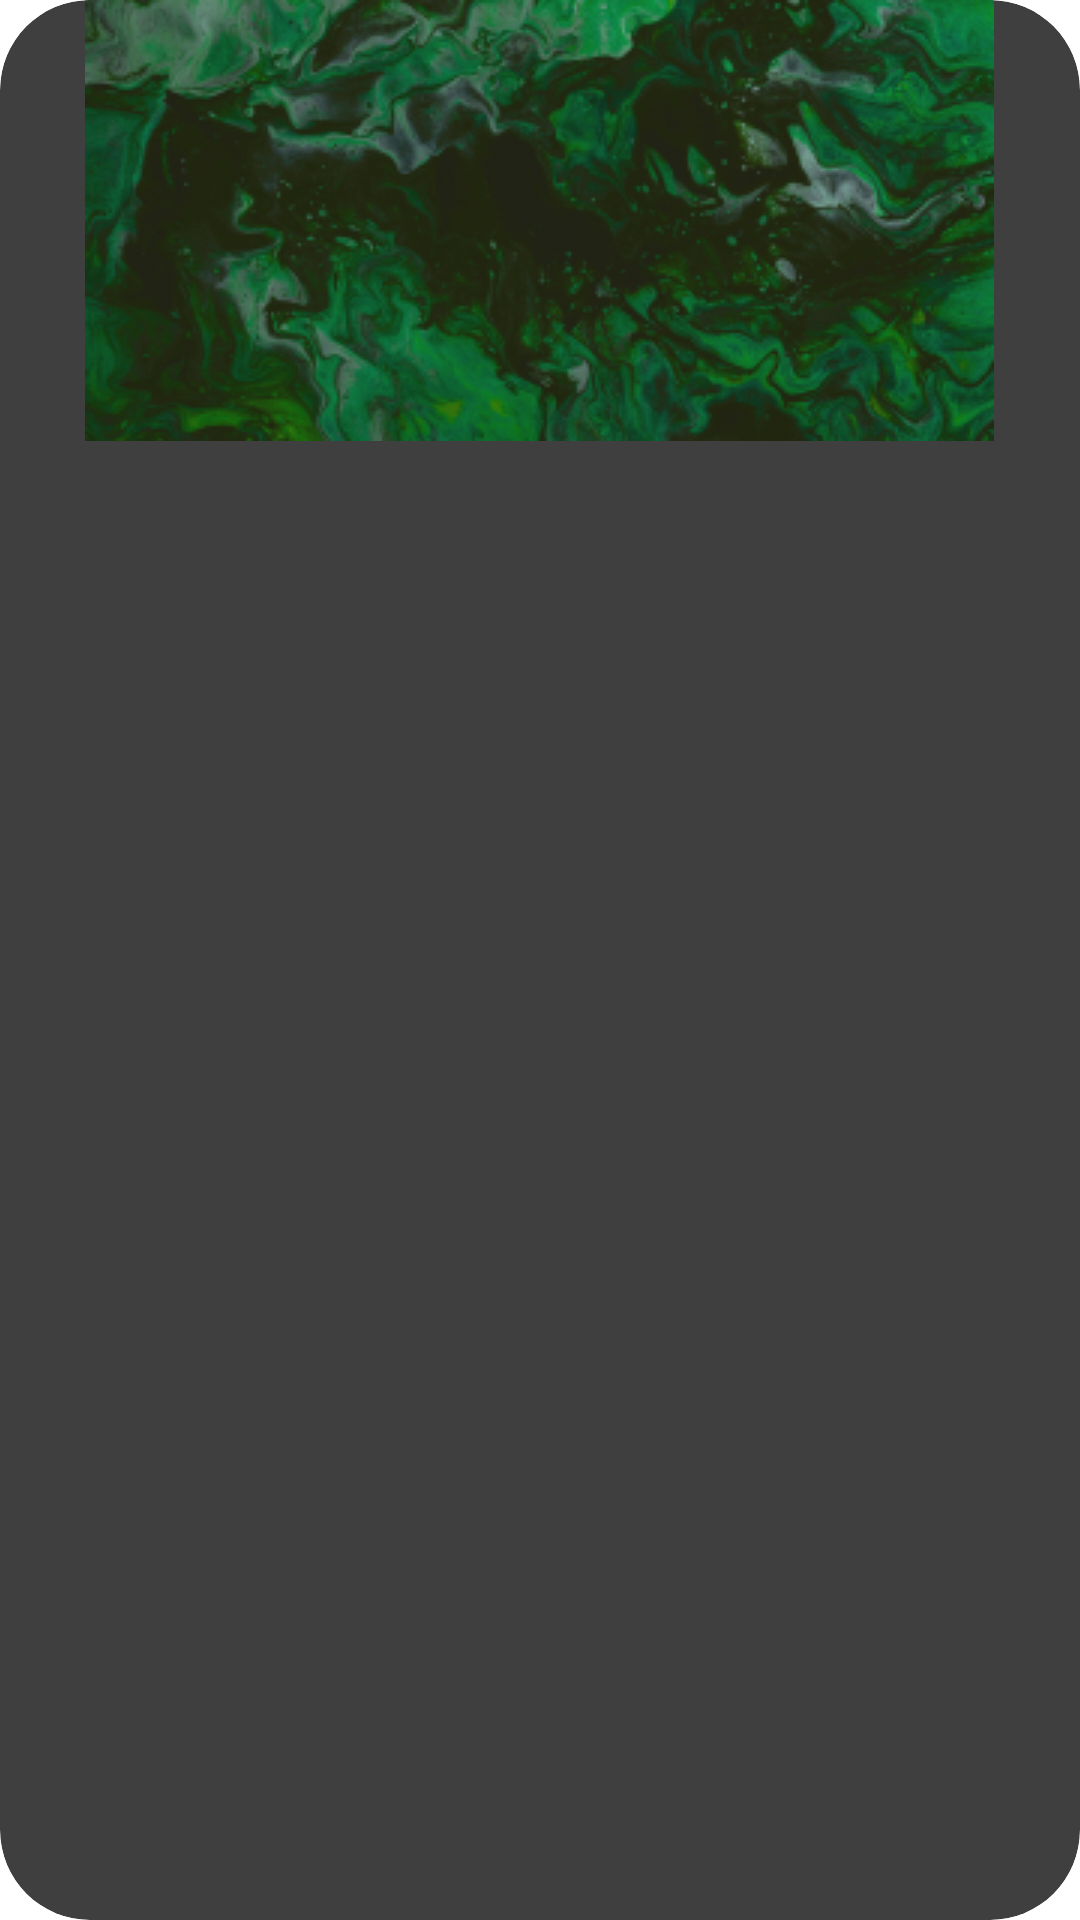

The Android layout XML behind this screen, and the referenced resources:
<!-- AndroidManifest.xml: application theme Theme.App.Starting -->
<!-- res/layout/history_layout.xml -->
<?xml version="1.0" encoding="utf-8"?>
<androidx.cardview.widget.CardView xmlns:android="http://schemas.android.com/apk/res/android"
    xmlns:app="http://schemas.android.com/apk/res-auto"
    android:backgroundTint="@color/lightGrey"
    android:layout_width="match_parent"
    android:layout_height="wrap_content"
    app:cardCornerRadius="30dp"
    android:layout_marginBottom="10dp"
    >

  <LinearLayout
      android:layout_width="match_parent"
      android:layout_height="match_parent"
      android:orientation="vertical">
      <LinearLayout
          android:layout_gravity="center"
          android:orientation="horizontal"
          android:layout_width="wrap_content"
          android:layout_height="match_parent">

          <ImageView
              android:id="@+id/ivHistory"
              android:src="@drawable/navuserbg"
              android:layout_width="match_parent"
              android:layout_height="wrap_content"
              />
      </LinearLayout>


      <LinearLayout
          android:layout_marginTop="10dp"
          android:orientation="horizontal"
          android:layout_width="wrap_content"
          android:layout_height="match_parent">

          <TextView
              android:id="@+id/tvResult"
              android:textColor="@color/white"
              android:layout_gravity="center"
              android:layout_marginStart="15dp"
              android:layout_width="wrap_content"
              android:layout_height="wrap_content"
              android:paddingBottom="10dp"
              android:text="@string/action_settings"
              android:textSize="15sp"
              android:textStyle="bold"
              />

          <TextView
              android:id="@+id/tvHistory"
              android:textColor="@color/white"
              android:layout_gravity="center"
              android:layout_marginStart="15dp"
              android:layout_width="wrap_content"
              android:layout_height="wrap_content"
              android:paddingBottom="10dp"
              android:text="@string/action_settings"
              android:textSize="15sp"
              />
      </LinearLayout>
  </LinearLayout>

</androidx.cardview.widget.CardView>
<!-- resources referenced by this layout -->
<resources>
  <color name="lightGrey">#3f3f3f</color>
  <color name="white">#FFFFFFFF</color>
  <!-- drawable navuserbg: png bitmap (drawable, 104137 bytes) -->
  <string name="action_settings">Settings</string>
  <style name="Theme.App.Starting" parent="Theme.SplashScreen">
          <item name="windowSplashScreenBackground">@color/DarkGrey</item>
          <item name="windowSplashScreenAnimatedIcon">@drawable/logosplash</item>
          <item name="postSplashScreenTheme">@style/Theme.ArtSense</item>
      </style>
  <color name="DarkGrey">#2F2F2F</color>
  <!-- drawable logosplash: png bitmap (drawable, 51596 bytes) -->
  <style name="Theme.ArtSense" parent="Base.Theme.ArtSense" />
  <style name="Base.Theme.ArtSense" parent="Theme.AppCompat.Light.DarkActionBar">
          
          <item name="android:windowLightStatusBar">false</item>
          <item name="windowNoTitle">true</item>
          <item name="android:statusBarColor">@color/lightGrey</item>
          
      </style>
</resources>
